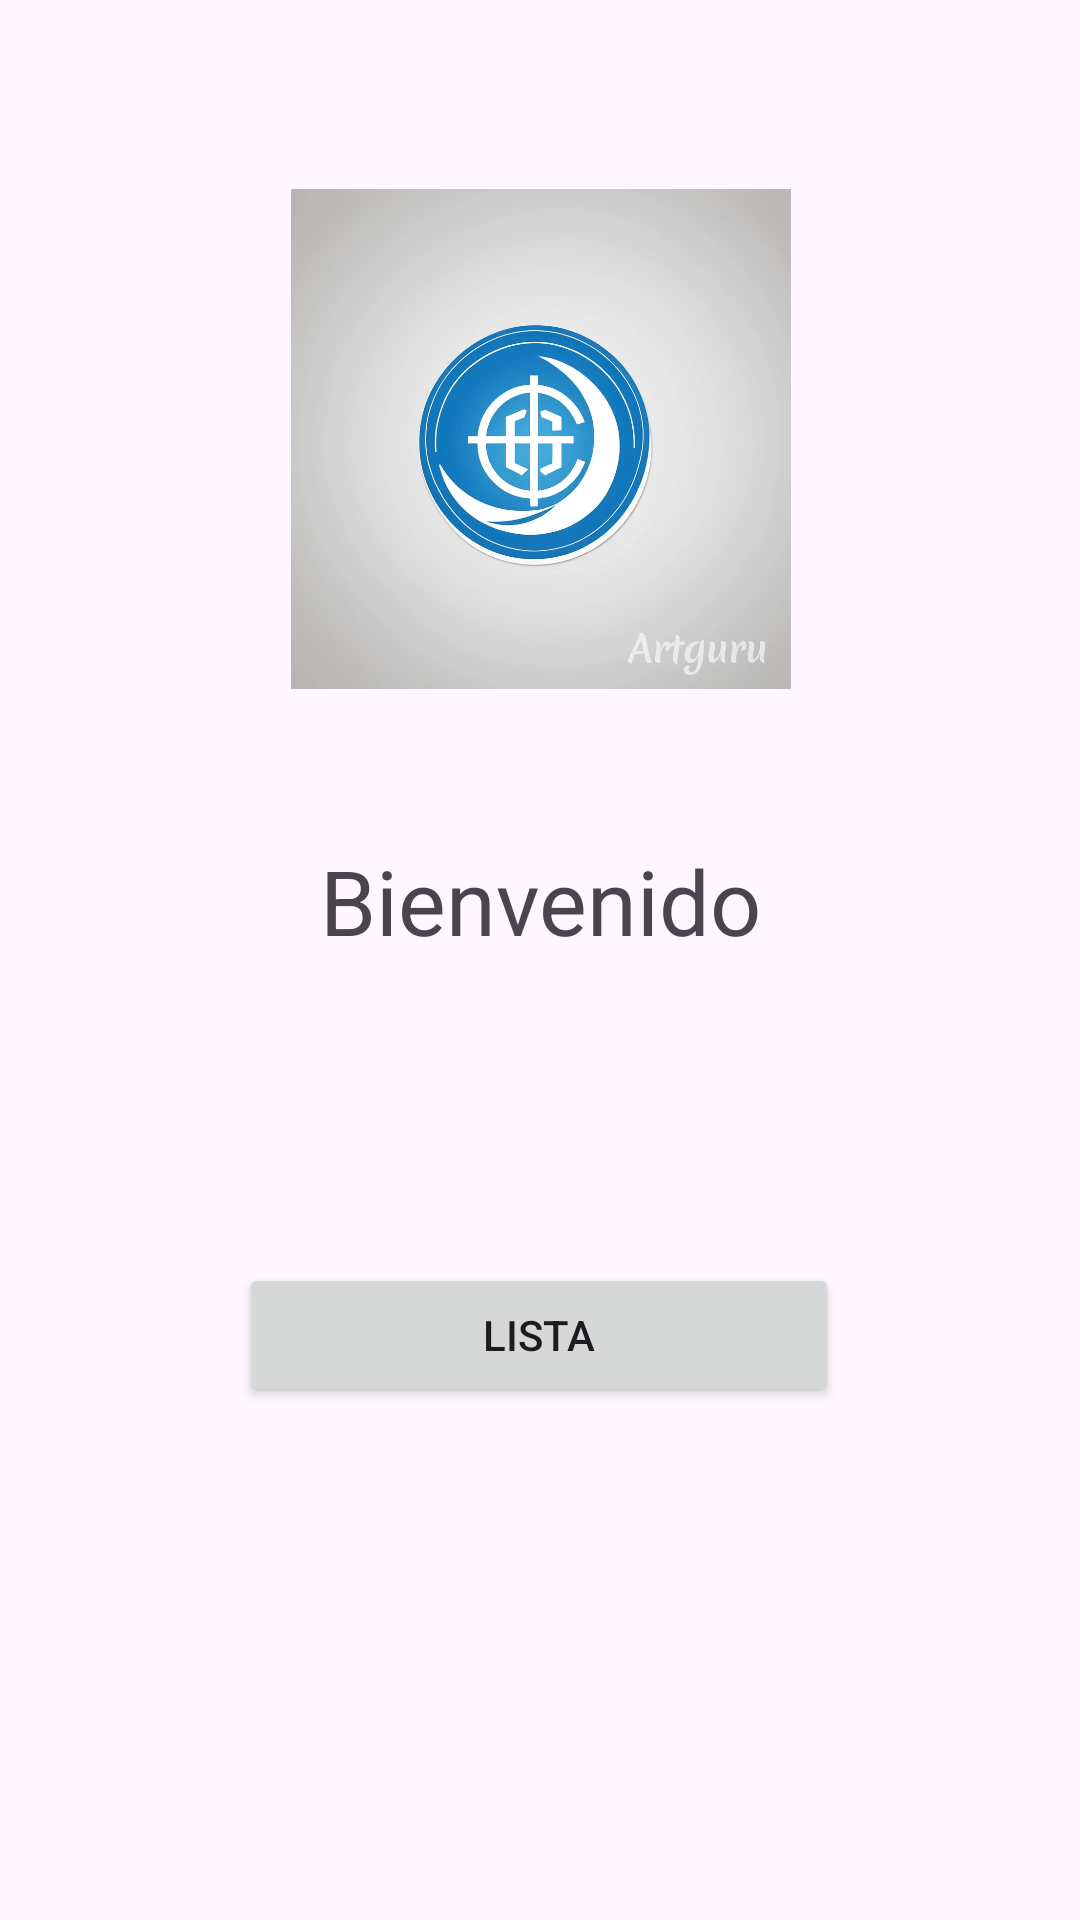

Layout XML and referenced resources for this Android screen:
<!-- AndroidManifest.xml: application theme Theme.Version1_1 -->
<!-- res/layout/fragment_main.xml -->
<?xml version="1.0" encoding="utf-8"?>
<FrameLayout
    xmlns:android="http://schemas.android.com/apk/res/android"
    xmlns:app="http://schemas.android.com/apk/res-auto"
    xmlns:tools="http://schemas.android.com/tools"
    android:layout_width="match_parent"
    android:layout_height="match_parent"
    tools:context=".ui.views.fragment.MainFragment">


    <androidx.constraintlayout.widget.ConstraintLayout

        android:layout_width="match_parent"
        android:layout_height="match_parent">


        <ImageView
            android:id="@+id/img_logo"
            android:layout_width="500px"
            android:layout_height="500px"
            android:background="@drawable/image"
            app:layout_constraintBottom_toTopOf="@+id/txt_saludo"
            app:layout_constraintEnd_toEndOf="parent"
            app:layout_constraintHorizontal_bias="0.501"
            app:layout_constraintStart_toStartOf="parent"
            app:layout_constraintTop_toTopOf="parent"
            app:layout_constraintVertical_bias="0.641" />

        <TextView
            android:id="@+id/txt_saludo"
            android:layout_width="match_parent"
            android:layout_height="75dp"
            android:layout_marginBottom="300dp"
            android:paddingTop="15dp"
            android:text="Bienvenido"
            android:textAlignment="center"
            android:textSize="30dp"
            app:layout_constraintBottom_toBottomOf="parent"
            app:layout_constraintEnd_toEndOf="parent"
            app:layout_constraintHorizontal_bias="0.0"
            app:layout_constraintStart_toStartOf="parent"
            tools:ignore="MissingConstraints" />

        <Button
            android:id="@+id/btn_lista"
            android:layout_width="200dp"
            android:layout_height="wrap_content"
            android:text="Lista"
            app:layout_constraintBottom_toBottomOf="parent"
            app:layout_constraintEnd_toEndOf="parent"
            app:layout_constraintHorizontal_bias="0.497"
            app:layout_constraintStart_toStartOf="parent"
            app:layout_constraintTop_toBottomOf="@+id/txt_saludo"
            app:layout_constraintVertical_bias="0.322" />


    </androidx.constraintlayout.widget.ConstraintLayout>
</FrameLayout>
<!-- resources referenced by this layout -->
<resources>
  <!-- drawable image: png bitmap (drawable, 116362 bytes) -->
  <style name="Theme.Version1_1" parent="Base.Theme.Version1_1" />
  <style name="Base.Theme.Version1_1" parent="Theme.Material3.DayNight.NoActionBar">
          
          
  
          <item name="windowActionBar">false</item>
          <item name="windowNoTitle">true</item>
      </style>
</resources>
